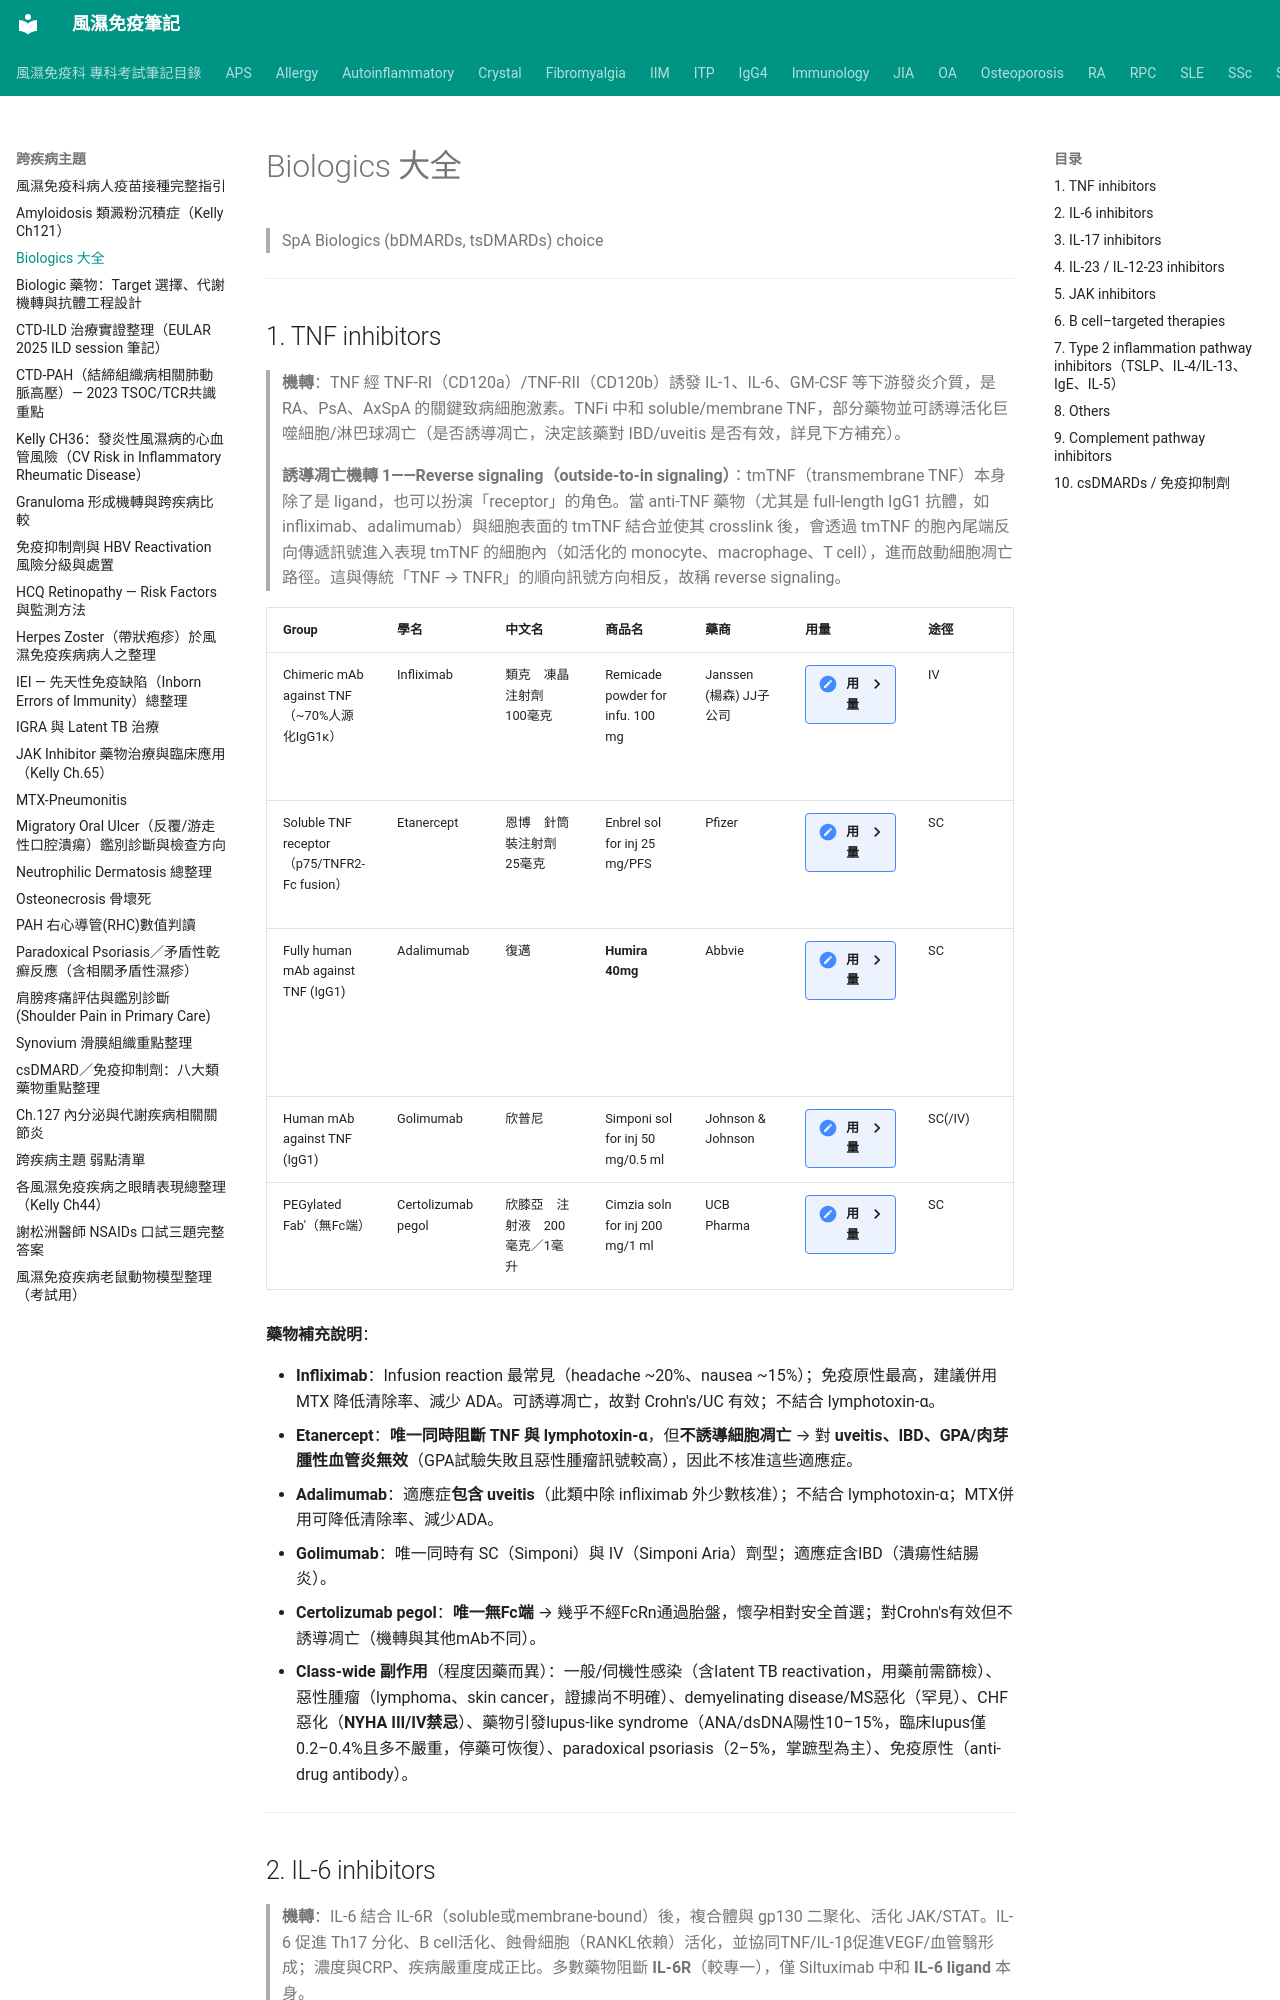

repository: tsaiming1014/rheum-note · page: 跨疾病主題/Biologics 大全/index.html · generator: mkdocs

# Biologics 大全

> SpA Biologics (bDMARDs, tsDMARDs) choice

---

## 1. TNF inhibitors

> **機轉**：TNF 經 TNF-RI（CD120a）/TNF-RII（CD120b）誘發 IL-1、IL-6、GM-CSF 等下游發炎介質，是 RA、PsA、AxSpA 的關鍵致病細胞激素。TNFi 中和 soluble/membrane TNF，部分藥物並可誘導活化巨噬細胞/淋巴球凋亡（是否誘導凋亡，決定該藥對 IBD/uveitis 是否有效，詳見下方補充）。

> **誘導凋亡機轉 1——Reverse signaling（outside-to-in signaling）**：tmTNF（transmembrane TNF）本身除了是 ligand，也可以扮演「receptor」的角色。當 anti-TNF 藥物（尤其是 full-length IgG1 抗體，如 infliximab、adalimumab）與細胞表面的 tmTNF 結合並使其 crosslink 後，會透過 tmTNF 的胞內尾端反向傳遞訊號進入表現 tmTNF 的細胞內（如活化的 monocyte、macrophage、T cell），進而啟動細胞凋亡路徑。這與傳統「TNF → TNFR」的順向訊號方向相反，故稱 reverse signaling。

| Group | 學名 | 中文名 | 商品名 | 藥商 | 用量 | 途徑 | 副作用 | 特色 | 藥價(售價) | Indication |
|---|---|---|---|---|---|---|---|---|---|---|
| Chimeric mAb against TNF（~70%人源化IgG1κ） | Infliximab | 類克　凍晶注射劑　100毫克 | Remicade powder for infu. 100 mg | Janssen (楊森) JJ子公司 | <details><summary>用量</summary>Induction: 3 mg/kg IV at 0, 2, 6 wk<br>Maintain: 3 mg/kg IV Q8W</details> | IV | Infusion reaction、免疫原性高 | 首個anti-TNF mAb；誘導凋亡→IBD有效 | 8919.9 | RA、AS、PsA、PsO、Crohn's、UC（含小兒） |
| Soluble TNF receptor（p75/TNFR2-Fc fusion） | Etanercept | 恩博　針筒裝注射劑　25毫克 | Enbrel sol for inj 25 mg/PFS | Pfizer | <details><summary>用量</summary>25mg SC BIW, or 50mg SC QW</details> | SC | 注射部位反應；TB風險較低 | 唯一阻斷TNF+LTα；不誘導凋亡→uveitis/IBD/GPA無效 | 3437.5 | RA、PsA、AS、PsO、JIA |
| Fully human mAb against TNF (IgG1) | Adalimumab | 復邁 | **Humira 40mg** | Abbvie | <details><summary>用量</summary>40mg SC Q2W</details> | SC | 注射部位反應 | 適應症含uveitis | 10354.3 | RA、PsA、AS、nr-axSpA、PsO、HS、Crohn's、UC、JIA、Uveitis |
| Human mAb against TNF (IgG1) | Golimumab | 欣普尼 | Simponi sol for inj 50 mg/0.5 ml | Johnson & Johnson | <details><summary>用量</summary>50mg SC QM（另有IV劑型 Simponi Aria）</details> | SC(/IV) | 注射部位反應 | 唯一SC+IV皆有；適應症含IBD | 20234.5 | RA、PsA、AS、UC |
| PEGylated Fab'（無Fc端） | Certolizumab pegol | 欣膝亞　注射液　200毫克／1毫升 | Cimzia soln for inj 200 mg/1 ml | UCB Pharma | <details><summary>用量</summary>Induction: 400mg SC at 0, 2, 4 wk<br>Maintain: 200mg Q2W or 400mg QM</details> | SC | 注射部位反應 | 唯一無Fc端，孕期相對安全；首個核准nr-axSpA | 10642.5 | RA、PsA、AS、nr-axSpA、PsO |

**藥物補充說明**：

- **Infliximab**：Infusion reaction 最常見（headache ~20%、nausea ~15%）；免疫原性最高，建議併用 MTX 降低清除率、減少 ADA。可誘導凋亡，故對 Crohn's/UC 有效；不結合 lymphotoxin-α。
- **Etanercept**：**唯一同時阻斷 TNF 與 lymphotoxin-α**，但**不誘導細胞凋亡** → 對 **uveitis、IBD、GPA/肉芽腫性血管炎無效**（GPA試驗失敗且惡性腫瘤訊號較高），因此不核准這些適應症。
- **Adalimumab**：適應症**包含 uveitis**（此類中除 infliximab 外少數核准）；不結合 lymphotoxin-α；MTX併用可降低清除率、減少ADA。
- **Golimumab**：唯一同時有 SC（Simponi）與 IV（Simponi Aria）劑型；適應症含IBD（潰瘍性結腸炎）。
- **Certolizumab pegol**：**唯一無Fc端** → 幾乎不經FcRn通過胎盤，懷孕相對安全首選；對Crohn's有效但不誘導凋亡（機轉與其他mAb不同）。
- **Class-wide 副作用**（程度因藥而異）：一般/伺機性感染（含latent TB reactivation，用藥前需篩檢）、惡性腫瘤（lymphoma、skin cancer，證據尚不明確）、demyelinating disease/MS惡化（罕見）、CHF惡化（**NYHA III/IV禁忌**）、藥物引發lupus-like syndrome（ANA/dsDNA陽性10–15%，臨床lupus僅0.2–0.4%且多不嚴重，停藥可恢復）、paradoxical psoriasis（2–5%，掌蹠型為主）、免疫原性（anti-drug antibody）。

---
